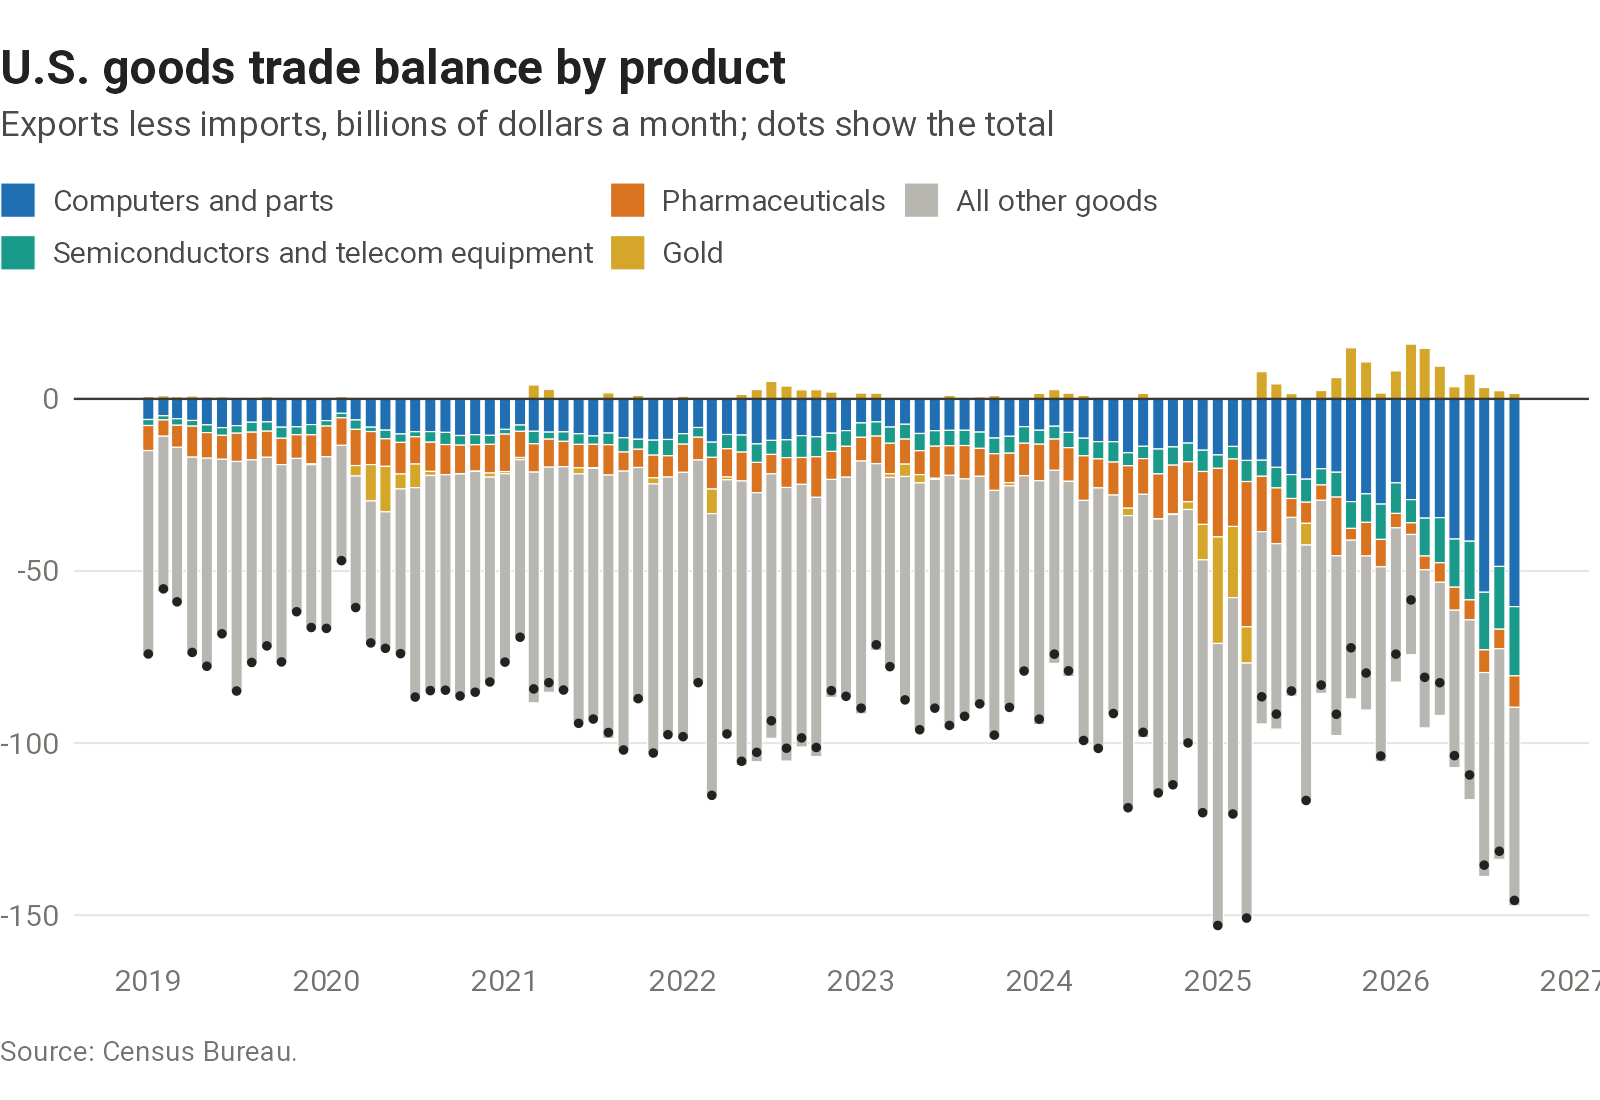

Source data for this figure (header and first rows):
date, computers, chips_telecom, pharmaceuticals, gold, other, total
2017-01-01, -5.424, -3.478, -4.832, 1.346, -55.74, -68.13
2017-02-01, -4.684, -2.515, -4.328, 0.73, -39.21, -50
2017-03-01, -5.585, -2.765, -5.04, 0.528, -45.23, -58.09
2017-04-01, -6.058, -3.11, -4.02, 0.691, -49.45, -61.94
2017-05-01, -7.281, -3.993, -5.143, 1.038, -57.07, -72.45
2017-06-01, -7.324, -3.841, -4.657, 1.018, -50.66, -65.46
2017-07-01, -7.783, -3.114, -4.178, 0.417, -54.9, -69.55
2017-08-01, -8.082, -3.21, -4.774, 0.636, -56.89, -72.32
2017-09-01, -7.112, -3.726, -5.159, 0.844, -49.02, -64.17
2017-10-01, -7.635, -3.895, -4.895, 0.632, -58.5, -74.29
2017-11-01, -8.588, -4.349, -5.202, 0.164, -53.92, -71.9
2017-12-01, -6.797, -4.035, -6.995, 0.229, -46.48, -64.08
2018-01-01, -6.828, -2.974, -6.755, 0.784, -62.22, -77.99
2018-02-01, -5.997, -2.983, -6.692, 1.298, -44.18, -58.55
2018-03-01, -6.578, -2.988, -6.977, 1.269, -43.15, -58.42
2018-04-01, -7.252, -3.179, -6.299, 1.068, -51.19, -66.85
2018-05-01, -8.653, -4.517, -6.103, 0.301, -51.53, -70.5
2018-06-01, -8.136, -3.547, -6.24, 0.877, -48.71, -65.75
2018-07-01, -8.83, -3.731, -7.035, 1.036, -64.49, -83.05
2018-08-01, -8.691, -3.651, -6.532, 0.431, -63.24, -81.68
2018-09-01, -8.038, -4.614, -4.736, 1.711, -56.25, -71.93
2018-10-01, -7.716, -3.254, -7.541, 0.786, -71.05, -88.78
2018-11-01, -8.013, -3.269, -6.977, 0.251, -56.21, -74.22
2018-12-01, -7.946, -3.461, -6.464, 0.241, -55.01, -72.64
2019-01-01, -5.986, -1.749, -7.277, 0.702, -59.8, -74.11
2019-02-01, -4.896, -1.223, -4.726, 0.921, -45.27, -55.19
2019-03-01, -5.764, -1.883, -6.43, 0.64, -45.52, -58.96
2019-04-01, -6.274, -1.635, -9.013, 0.852, -57.59, -73.67
2019-05-01, -7.541, -2.251, -7.445, 0.55, -60.99, -77.68
2019-06-01, -8.35, -2.246, -6.959, 0.589, -51.28, -68.25
2019-07-01, -7.776, -2.187, -8.217, 0.428, -67.12, -84.88
2019-08-01, -6.779, -2.888, -8.058, 0.379, -59.23, -76.58
2019-09-01, -6.678, -2.703, -7.592, 0.613, -55.41, -71.77
2019-10-01, -8.219, -3.225, -7.647, 0.456, -57.79, -76.42
2019-11-01, -8.104, -2.308, -6.885, 0.315, -44.85, -61.84
2019-12-01, -7.464, -2.974, -8.43, -0.25, -47.3, -66.42
2020-01-01, -6.314, -1.582, -8.915, 0.459, -50.33, -66.68
2020-02-01, -4.199, -1.291, -8.017, 0.699, -34.18, -46.99
2020-03-01, -6.124, -2.73, -10.52, -3.041, -38.22, -60.63
2020-04-01, -8.22, -1.27, -9.601, -10.56, -41.25, -70.9
2020-05-01, -9.09, -2.503, -8.003, -13.21, -39.66, -72.47
2020-06-01, -10.2, -2.441, -9.181, -4.345, -47.85, -74.02
2020-07-01, -9.528, -1.475, -7.92, -6.872, -60.83, -86.62
2020-08-01, -9.505, -3.071, -8.49, -1.186, -62.51, -84.76
2020-09-01, -9.746, -3.521, -8.758, 0.158, -62.77, -84.64
2020-10-01, -10.63, -2.795, -8.27, -0.113, -64.5, -86.31
2020-11-01, -10.41, -2.913, -7.727, -0.018, -64.16, -85.22
2020-12-01, -10.59, -2.628, -8.31, -1.207, -59.51, -82.25
2021-01-01, -8.863, -1.367, -10.89, -0.615, -54.74, -76.47
2021-02-01, -7.602, -1.832, -7.597, -0.624, -51.59, -69.25
2021-03-01, -9.416, -3.62, -8.23, 4.033, -67.03, -84.26
2021-04-01, -9.649, -2.049, -8.134, 2.788, -65.4, -82.45
2021-05-01, -9.571, -2.772, -7.361, 0.446, -65.33, -84.58
2021-06-01, -10.13, -3.09, -6.792, -1.755, -72.49, -94.26
2021-07-01, -10.77, -2.429, -6.777, -0.214, -72.83, -93.02
2021-08-01, -9.925, -3.383, -8.813, 1.757, -76.56, -96.93
2021-09-01, -11.3, -4.139, -5.549, 0.23, -81.25, -102
2021-10-01, -11.73, -2.903, -5.299, 1.038, -68.2, -87.09
2021-11-01, -11.99, -4.354, -6.572, -1.803, -78.17, -102.9
2021-12-01, -11.79, -4.736, -6.18, 0.229, -75.09, -97.56
... 57 more rows
